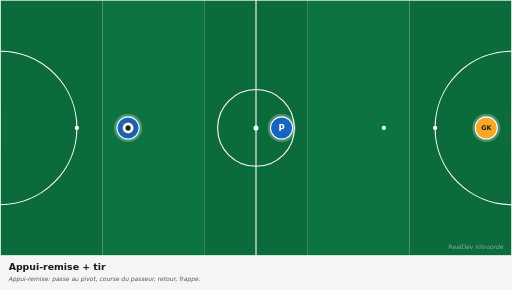
t = 0.00 s
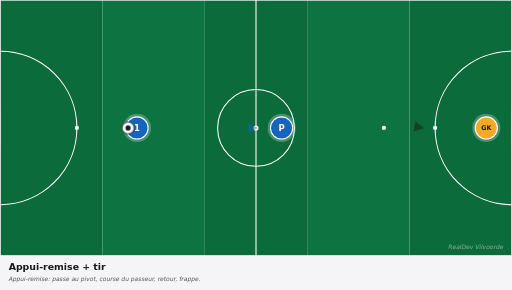
t = 0.83 s
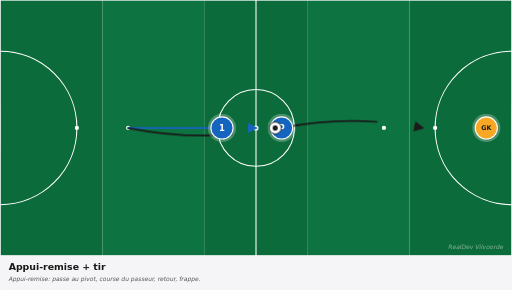
t = 1.63 s
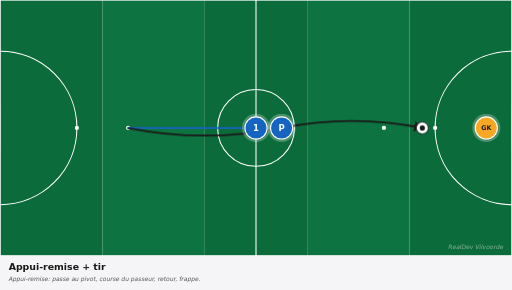
t = 2.63 s
t = 3.38 s: frame unchanged from t = 2.63 s, image omitted
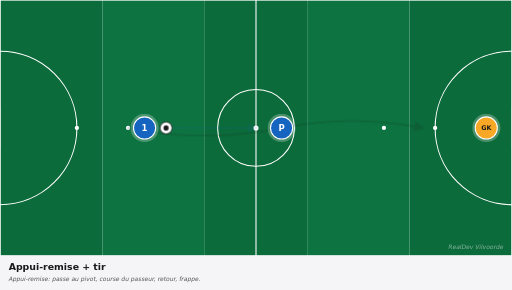
t = 4.13 s

The animated SVG that drew these frames (rendered in a browser with its animation timeline set to each time). Animation: 5 CSS @keyframes rules; one cycle of 5.00 s, repeats indefinitely.

<svg xmlns="http://www.w3.org/2000/svg" viewBox="0 0 1200 680" width="1200" height="680" preserveAspectRatio="xMidYMid meet" role="img" aria-label="Appui-remise + tir"><defs><marker id="arrowhead-red" viewBox="0 0 10 10" refX="8" refY="5" markerWidth="6" markerHeight="6" orient="auto-start-reverse"><path d="M 0 0 L 10 5 L 0 10 z" fill="#c62828"/></marker><marker id="arrowhead-blue" viewBox="0 0 10 10" refX="8" refY="5" markerWidth="6" markerHeight="6" orient="auto-start-reverse"><path d="M 0 0 L 10 5 L 0 10 z" fill="#1565c0"/></marker><marker id="arrowhead-dark" viewBox="0 0 10 10" refX="8" refY="5" markerWidth="6" markerHeight="6" orient="auto-start-reverse"><path d="M 0 0 L 10 5 L 0 10 z" fill="#1a1a1a"/></marker><marker id="arrowhead-gray" viewBox="0 0 10 10" refX="8" refY="5" markerWidth="6" markerHeight="6" orient="auto-start-reverse"><path d="M 0 0 L 10 5 L 0 10 z" fill="#666"/></marker><style><![CDATA[
svg{font-family:"DejaVu Sans",Arial,sans-serif}
.arrow{fill:none;stroke-linecap:round}
.arrow-run{stroke-width:4}
.arrow-pass{stroke-width:4;stroke-dasharray:10 8}
.arrow-alt{stroke-width:3;stroke-dasharray:5 6;opacity:0.6}
.p0{animation:p0-mv 5.0s ease-in-out infinite}@keyframes p0-mv{0%{transform:translate(0,0)}10%{transform:translate(0,0)}45%{transform:translate(300px,0px)}75%{transform:translate(300px,0px)}85%{transform:translate(0,0)}100%{transform:translate(0,0)}}
.ball{animation:bfly 5.0s ease-in-out infinite}@keyframes bfly{0%{transform:translate(0,0)}20%{transform:translate(0,0)}45%{transform:translate(690px,0px)}75%{transform:translate(690px,0px)}85%{transform:translate(0,0)}100%{transform:translate(0,0)}}
.a0{stroke-dasharray:300;stroke-dashoffset:300;opacity:0;animation:a0-dr 5.0s ease-in-out infinite}@keyframes a0-dr{0%{stroke-dashoffset:300;opacity:0}15%{stroke-dashoffset:300;opacity:0}18%{opacity:1}45%{stroke-dashoffset:0;opacity:1}75%{stroke-dashoffset:0;opacity:1}85%{stroke-dashoffset:0;opacity:0}100%{stroke-dashoffset:300;opacity:0}}
.a1{stroke-dasharray:382;stroke-dashoffset:382;opacity:0;animation:a1-dr 5.0s ease-in-out infinite}@keyframes a1-dr{0%{stroke-dashoffset:382;opacity:0}15%{stroke-dashoffset:382;opacity:0}18%{opacity:1}45%{stroke-dashoffset:0;opacity:1}75%{stroke-dashoffset:0;opacity:1}85%{stroke-dashoffset:0;opacity:0}100%{stroke-dashoffset:382;opacity:0}}
.a2{stroke-dasharray:350;stroke-dashoffset:350;opacity:0;animation:a2-dr 5.0s ease-in-out infinite}@keyframes a2-dr{0%{stroke-dashoffset:350;opacity:0}15%{stroke-dashoffset:350;opacity:0}18%{opacity:1}45%{stroke-dashoffset:0;opacity:1}75%{stroke-dashoffset:0;opacity:1}85%{stroke-dashoffset:0;opacity:0}100%{stroke-dashoffset:350;opacity:0}}
@media(prefers-reduced-motion:reduce){*,*::before,*::after{animation:none !important;transition:none !important}.ball,[class^="p"],[class*=" p"]{transform:none !important}[class^="a"]{stroke-dashoffset:0 !important;opacity:1 !important}[class^="z"]{opacity:0.35 !important}[class^="zl"]{opacity:1 !important}}
]]></style></defs><g><rect x="0.0" y="0" width="240.0" height="600" fill="#0c6b3a"/><rect x="240.0" y="0" width="240.0" height="600" fill="#0d7340"/><rect x="480.0" y="0" width="240.0" height="600" fill="#0c6b3a"/><rect x="720.0" y="0" width="240.0" height="600" fill="#0d7340"/><rect x="960.0" y="0" width="240.0" height="600" fill="#0c6b3a"/><rect x="0" y="0" width="1200" height="600" fill="none" stroke="white" stroke-width="3"/><line x1="600.0" y1="0" x2="600.0" y2="600" stroke="white" stroke-width="2.5"/><circle cx="600.0" cy="300.0" r="90" fill="none" stroke="white" stroke-width="2.5"/><circle cx="600.0" cy="300.0" r="6" fill="white"/><path d="M 0 120.0 A 180 180 0 0 1 0 480.0" fill="none" stroke="white" stroke-width="2.5"/><path d="M 1200 120.0 A 180 180 0 0 0 1200 480.0" fill="none" stroke="white" stroke-width="2.5"/><circle cx="180" cy="300.0" r="5" fill="white"/><circle cx="300" cy="300.0" r="5" fill="white"/><circle cx="1020" cy="300.0" r="5" fill="white"/><circle cx="900" cy="300.0" r="5" fill="white"/><rect x="-17" y="255.0" width="17" height="90" fill="white" opacity="0.9"/><rect x="1200" y="255.0" width="17" height="90" fill="white" opacity="0.9"/><path class="arrow arrow-run a0" d="M 300.0 300.0 Q 450.0 300.0 600.0 300.0" stroke="#1565c0" marker-end="url(#arrowhead-blue)"/><path class="arrow arrow-pass a1" d="M 300.0 300.0 Q 480.0 336.0 660.0 300.0" stroke="#1a1a1a" marker-end="url(#arrowhead-dark)"/><path class="arrow arrow-pass a2" d="M 660.0 300.0 Q 825.0 267.0 990.0 300.0" stroke="#1a1a1a" marker-end="url(#arrowhead-dark)"/><g class="p0"><circle cx="300.0" cy="300.0" r="33" fill="white" opacity="0.25"/><circle cx="300.0" cy="300.0" r="26" fill="#1565c0" stroke="white" stroke-width="2.5"/><text x="300.0" y="300.0" fill="white" font-family="DejaVu Sans, Arial, sans-serif" font-size="20" font-weight="700" text-anchor="middle" dominant-baseline="central">1</text></g><g><circle cx="660.0" cy="300.0" r="33" fill="white" opacity="0.25"/><circle cx="660.0" cy="300.0" r="26" fill="#1565c0" stroke="white" stroke-width="2.5"/><text x="660.0" y="300.0" fill="white" font-family="DejaVu Sans, Arial, sans-serif" font-size="20" font-weight="700" text-anchor="middle" dominant-baseline="central">P</text></g><g><circle cx="1140.0" cy="300.0" r="33" fill="white" opacity="0.25"/><circle cx="1140.0" cy="300.0" r="26" fill="#f9a825" stroke="white" stroke-width="2.5"/><text x="1140.0" y="300.0" fill="#1a1a1a" font-family="DejaVu Sans, Arial, sans-serif" font-size="15" font-weight="700" text-anchor="middle" dominant-baseline="central">GK</text></g><g class="ball"><circle cx="300.0" cy="300.0" r="14" fill="white" stroke="#1a1a1a" stroke-width="2"/><circle cx="300.0" cy="300.0" r="6" fill="#1a1a1a"/></g><text x="1180" y="585" fill="white" opacity="0.5" font-size="14" font-style="italic" text-anchor="end">RealDev Vilvoorde</text></g><g transform="translate(0,600)"><rect x="0" y="0" width="1200" height="80" fill="#f5f5f7"/><text x="20" y="32" fill="#1a1a1a" font-size="22" font-weight="700">Appui-remise + tir</text><text x="20" y="60" fill="#555" font-size="14" font-style="italic">Appui-remise: passe au pivot, course du passeur, retour, frappe.</text></g></svg>
